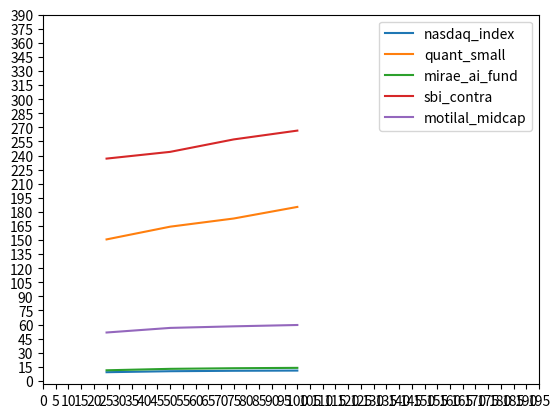

Here is the Python script that generated this plot:
import matplotlib.pyplot as plt

# From May 2023
nasdaq_index = [9.3, 10.34, 10.81, 11.03]
quant_small = [150.7, 164.26, 172.96, 185.29]
mirae_ai_fund = [11.34, 12.87, 13.53, 13.92]
sbi_contra = [236.75, 243.92, 257.19, 266.55]
motilal_midcap = [51.57, 56.46, 58.14, 59.56]
# nippon_innovation_fund = [10, 10, 10, 10]

x = [25, 50, 75,100]
xticks = list(range(0,200, 5))
yticks = list(range(0,400,15))

plt.plot(x, nasdaq_index, label = 'nasdaq_index')
plt.plot(x, quant_small, label = 'quant_small')
plt.plot(x, mirae_ai_fund, label = 'mirae_ai_fund')
plt.plot(x, sbi_contra, label = 'sbi_contra')
plt.plot(x, motilal_midcap, label = 'motilal_midcap')
# plt.plot(x, nippon_innovation_fund, label = 'nippon_innovation_fund')

plt.xticks(xticks)
plt.yticks(yticks)
plt.legend()

plt.show()